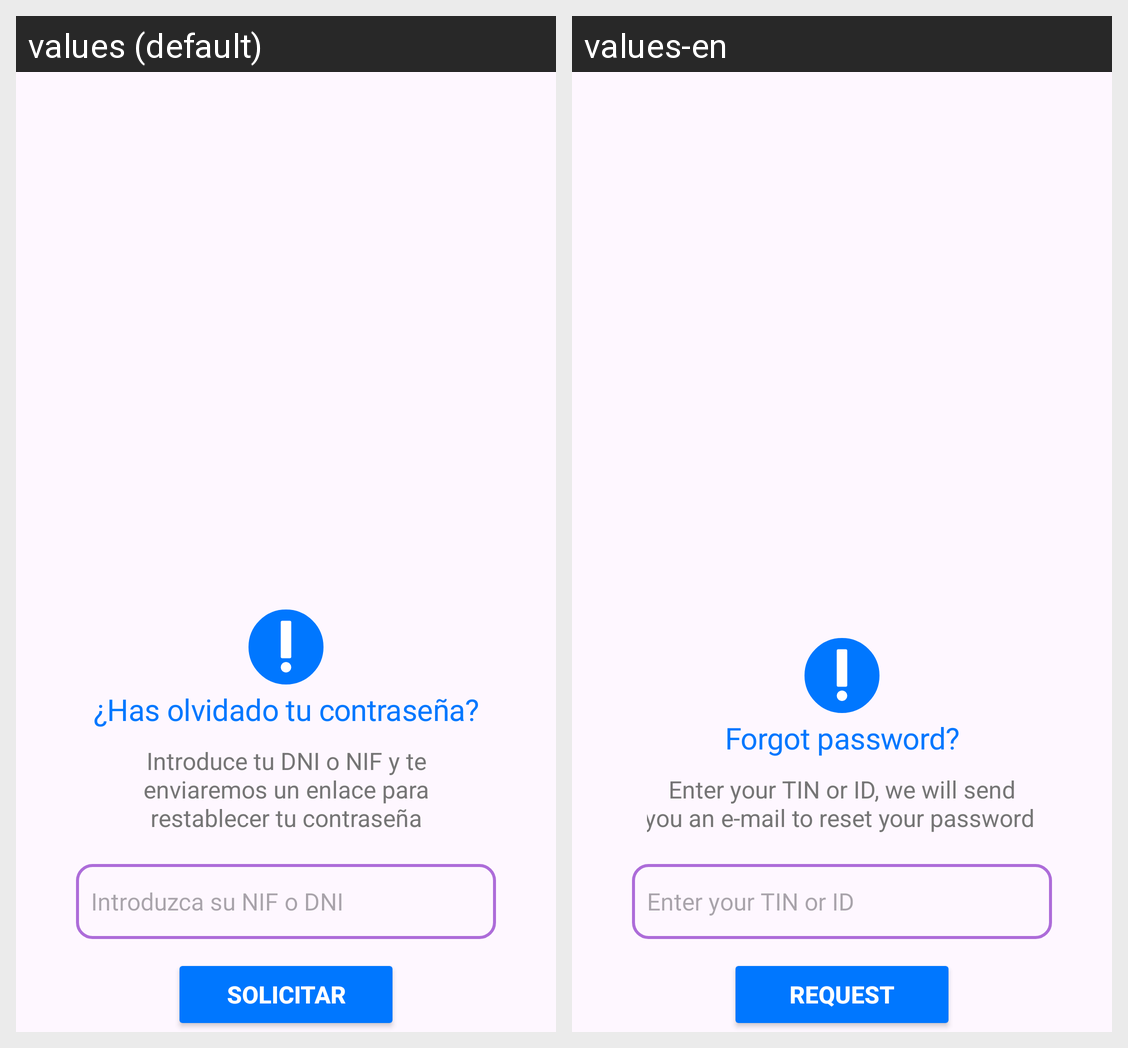

Locale-by-locale string values for the Android screen shown in this grid:
Android screen res/layout/mensaje_olvido_contrasena.xml rendered under 2 locales, left to right: values (default), values-en. Device: Nexus 5 (rendered at 1080×1920; each locale shown at half size, 540×960, under a caption strip naming it); theme Theme.PrototipoBanco.
Strings drawn on this screen, with the default value and each locale's value (text and hints the layout hard-codes, and strings that could not be matched under every locale, appear in the picture but are not listed):

msj_recupera_contra
  values: Introduce tu DNI o NIF y te enviaremos un enlace para restablecer tu contraseña
  values-en: Enter your TIN or ID, we will send you an e-mail to reset your password 

pedir_dni
  values: Introduzca su NIF o DNI
  values-en: Enter your TIN or ID

solicitar
  values: Solicitar
  values-en: Request
